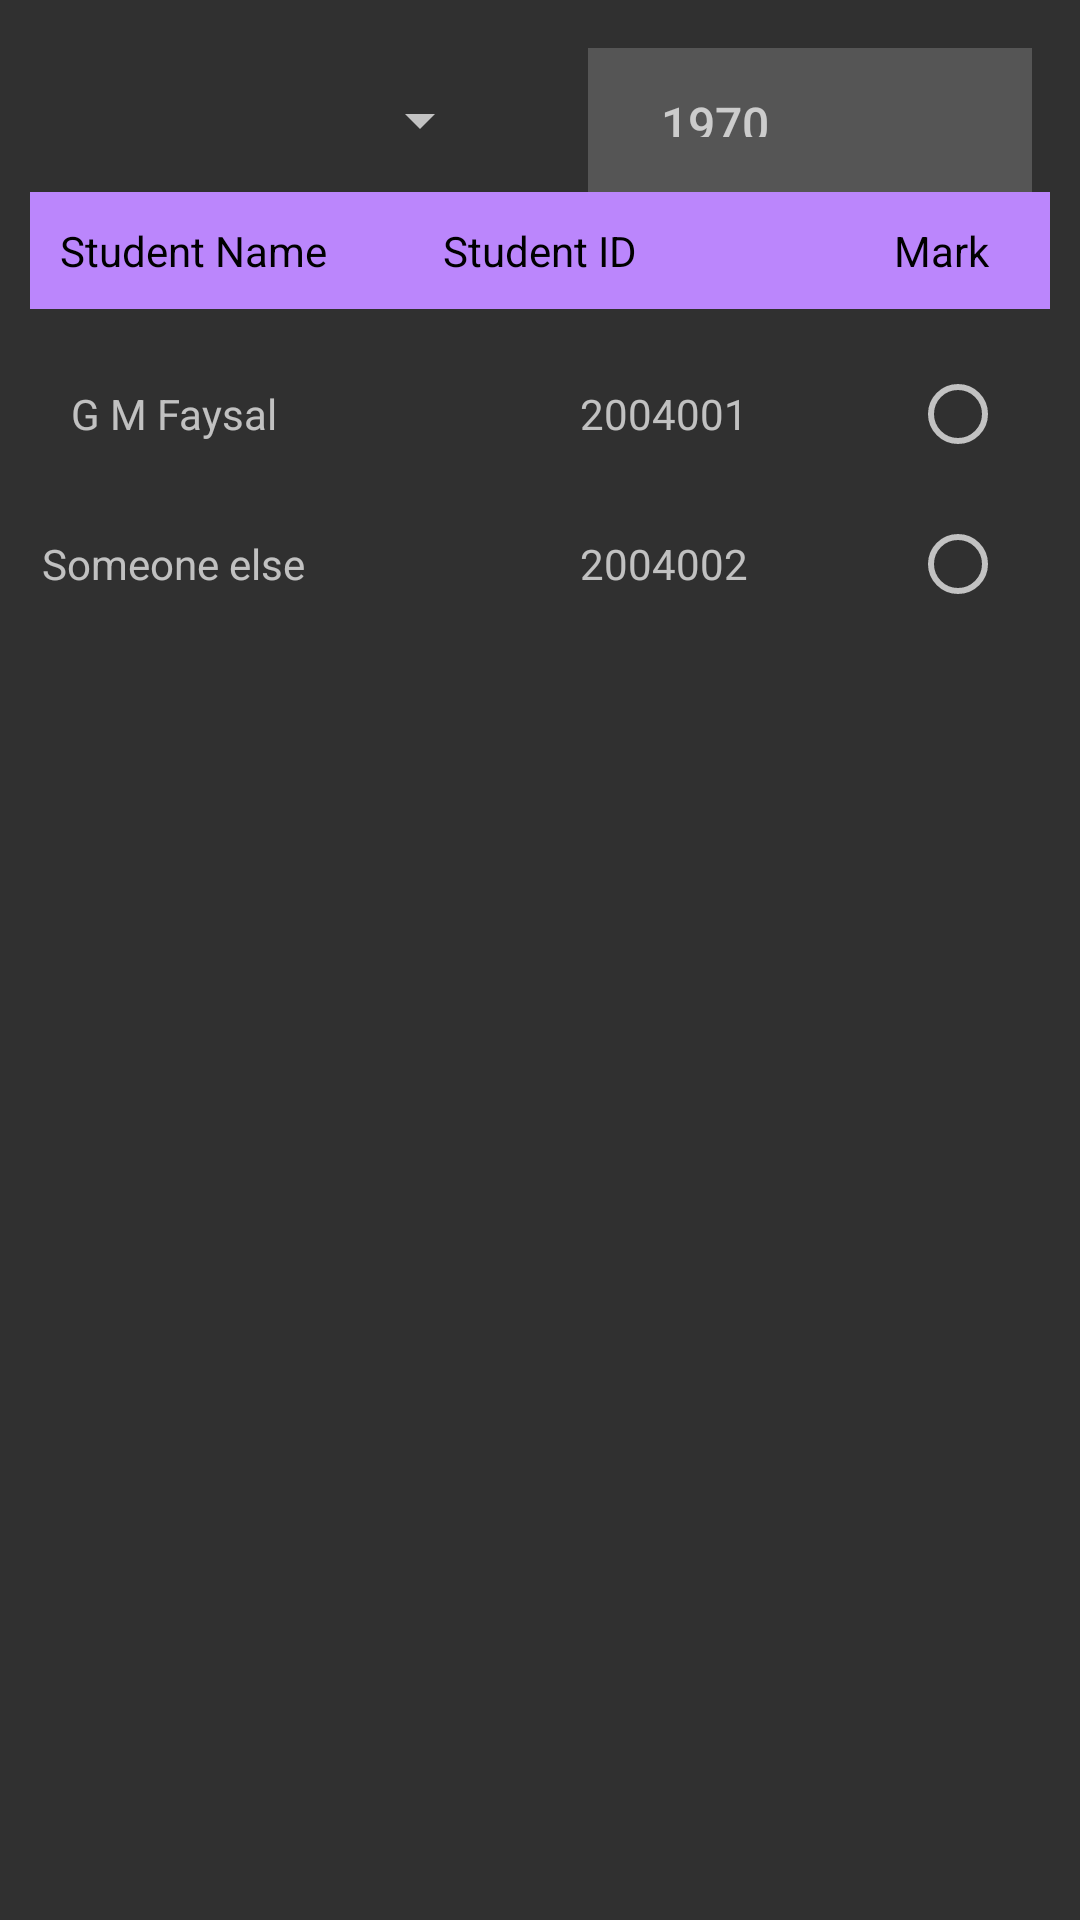

Here is an Android app screen rendered from its layout file. Give the layout XML and the strings, colors and styles it references.
<!-- AndroidManifest.xml: application theme Theme.AppCompat -->
<!-- res/layout/activity_teacher_profile.xml -->
<?xml version="1.0" encoding="utf-8"?>
<androidx.constraintlayout.widget.ConstraintLayout
    xmlns:android="http://schemas.android.com/apk/res/android"
    xmlns:app="http://schemas.android.com/apk/res-auto"
    xmlns:tools="http://schemas.android.com/tools"
    android:id="@+id/main"
    android:layout_width="match_parent"
    android:layout_height="match_parent"
    tools:context=".TeacherProfile">

    

    <TextView
        android:id="@+id/textView5"
        android:layout_width="0dp"
        android:layout_height="wrap_content"
        android:layout_marginEnd="10dp"
        android:background="@color/purple_200"
        android:padding="10dp"
        android:text="Mark"
        android:textColor="@color/black"
        app:layout_constraintEnd_toEndOf="parent"
        app:layout_constraintStart_toStartOf="@+id/guideline5"
        app:layout_constraintTop_toTopOf="@+id/guideline3" />

    <Spinner
        android:id="@+id/spinner1"
        android:layout_width="0dp"
        android:layout_height="48dp"
        app:layout_constraintStart_toStartOf="parent"
        app:layout_constraintEnd_toStartOf="@+id/datePickerTrigger"
        app:layout_constraintTop_toTopOf="parent"
        app:layout_constraintHorizontal_weight="1"
        android:layout_margin="16dp"/>

    
    <DatePicker
        android:id="@+id/datePickerTrigger"
        android:layout_width="0dp"
        android:layout_height="48dp"
        android:text="Select Date"
        android:gravity="center"
        android:background="?android:attr/selectableItemBackground"
        android:layout_margin="16dp"
        app:layout_constraintStart_toEndOf="@+id/spinner1"
        app:layout_constraintEnd_toEndOf="parent"
        app:layout_constraintTop_toTopOf="parent"
        app:layout_constraintHorizontal_weight="1"/>



    

    <TextView
        android:id="@+id/textView3"
        android:layout_width="0dp"
        android:layout_height="wrap_content"
        android:layout_marginStart="10dp"
        android:background="@color/purple_200"
        android:padding="10dp"
        android:text="Student Name"
        android:textColor="@color/black"
        app:layout_constraintEnd_toStartOf="@+id/textView4"
        app:layout_constraintStart_toStartOf="parent"
        app:layout_constraintTop_toTopOf="@+id/guideline3" />

    <TextView
        android:id="@+id/textView4"
        android:layout_width="157dp"
        android:layout_height="39dp"
        android:background="@color/purple_200"
        android:padding="10dp"
        android:textColor="@color/black"
        android:text="Student ID"
        app:layout_constraintEnd_toStartOf="@+id/textView5"
        app:layout_constraintStart_toStartOf="@+id/guideline4"
        app:layout_constraintTop_toTopOf="@+id/guideline3" />

    <androidx.constraintlayout.widget.ConstraintLayout
        android:layout_width="409dp"
        android:layout_height="598dp"
        app:layout_constraintEnd_toEndOf="parent"
        app:layout_constraintStart_toStartOf="parent"
        app:layout_constraintTop_toBottomOf="@+id/textView4">


        <androidx.constraintlayout.widget.ConstraintLayout
            android:layout_width="match_parent"
            android:layout_height="50dp"
            android:orientation="vertical"
            app:layout_constraintEnd_toEndOf="parent"
            app:layout_constraintHorizontal_bias="0.0"
            app:layout_constraintStart_toStartOf="parent"
            app:layout_constraintTop_toBottomOf="@+id/constraintLayout4">

            <TextView
                android:id="@+id/textView10"
                android:layout_width="0dp"
                android:layout_height="0dp"
                android:gravity="center"
                android:text="Someone else"
                android:textAlignment="center"
                app:layout_constraintBottom_toBottomOf="parent"
                app:layout_constraintEnd_toStartOf="@+id/guideline10"
                app:layout_constraintStart_toStartOf="parent"
                app:layout_constraintTop_toTopOf="parent" />

            <TextView
                android:id="@+id/textView11"
                android:layout_width="0dp"
                android:layout_height="0dp"
                android:gravity="center"
                android:text="2004002"
                android:textAlignment="center"
                app:layout_constraintBottom_toBottomOf="parent"
                app:layout_constraintEnd_toStartOf="@+id/guideline11"
                app:layout_constraintHorizontal_bias="0.0"
                app:layout_constraintStart_toEndOf="@+id/textView10"
                app:layout_constraintTop_toTopOf="parent"
                app:layout_constraintVertical_bias="0.0" />

            <RadioButton
                android:id="@+id/textView12"
                android:layout_width="0dp"
                android:layout_height="0dp"
                app:layout_constraintBottom_toBottomOf="parent"
                app:layout_constraintEnd_toEndOf="parent"
                app:layout_constraintStart_toStartOf="@+id/guideline11"
                app:layout_constraintTop_toTopOf="parent" />

            <androidx.constraintlayout.widget.Guideline
                android:id="@+id/guideline10"
                android:layout_width="wrap_content"
                android:layout_height="wrap_content"
                android:orientation="vertical"
                app:layout_constraintGuide_percent="0.4" />

            <androidx.constraintlayout.widget.Guideline
                android:id="@+id/guideline11"
                android:layout_width="wrap_content"
                android:layout_height="wrap_content"
                android:orientation="vertical"
                app:layout_constraintGuide_percent="0.8" />
        </androidx.constraintlayout.widget.ConstraintLayout>

        <androidx.constraintlayout.widget.ConstraintLayout
            android:id="@+id/constraintLayout4"
            android:layout_width="match_parent"
            android:layout_height="50dp"
            android:layout_marginTop="10dp"
            android:orientation="vertical"
            app:layout_constraintEnd_toEndOf="parent"
            app:layout_constraintHorizontal_bias="1.0"
            app:layout_constraintStart_toStartOf="parent"
            app:layout_constraintTop_toTopOf="parent">

            <TextView
                android:id="@+id/textView6"
                android:layout_width="0dp"
                android:layout_height="0dp"
                android:gravity="center"
                android:text="G M Faysal"
                android:textAlignment="center"
                app:layout_constraintBottom_toBottomOf="parent"
                app:layout_constraintEnd_toStartOf="@+id/guideline6"
                app:layout_constraintStart_toStartOf="parent"
                app:layout_constraintTop_toTopOf="parent" />

            <TextView
                android:id="@+id/textView7"
                android:layout_width="0dp"
                android:layout_height="0dp"
                android:gravity="center"
                android:text="2004001"
                android:textAlignment="center"
                app:layout_constraintBottom_toBottomOf="parent"
                app:layout_constraintEnd_toStartOf="@+id/guideline7"
                app:layout_constraintStart_toStartOf="@+id/guideline6"
                app:layout_constraintTop_toTopOf="parent" />

            <RadioButton
                android:id="@+id/textView8"
                android:layout_width="0dp"
                android:layout_height="0dp"
                app:layout_constraintBottom_toBottomOf="parent"
                app:layout_constraintEnd_toEndOf="parent"
                app:layout_constraintStart_toEndOf="@+id/textView7"
                app:layout_constraintTop_toTopOf="parent" />

            <androidx.constraintlayout.widget.Guideline
                android:id="@+id/guideline6"
                android:layout_width="wrap_content"
                android:layout_height="wrap_content"
                android:orientation="vertical"
                app:layout_constraintGuide_percent="0.4" />

            <androidx.constraintlayout.widget.Guideline
                android:id="@+id/guideline7"
                android:layout_width="wrap_content"
                android:layout_height="wrap_content"
                android:orientation="vertical"
                app:layout_constraintGuide_percent="0.8" />
        </androidx.constraintlayout.widget.ConstraintLayout>


        <androidx.constraintlayout.widget.Guideline
            android:id="@+id/guideline"
            android:layout_width="wrap_content"
            android:layout_height="wrap_content"
            android:orientation="vertical"
            app:layout_constraintGuide_percent="0.4" />

        <androidx.constraintlayout.widget.Guideline
            android:id="@+id/guideline2"
            android:layout_width="wrap_content"
            android:layout_height="wrap_content"
            android:orientation="vertical"
            app:layout_constraintGuide_percent="0.8" />
    </androidx.constraintlayout.widget.ConstraintLayout>

    <androidx.constraintlayout.widget.Guideline
        android:id="@+id/guideline3"
        android:layout_width="wrap_content"
        android:layout_height="wrap_content"
        android:orientation="horizontal"
        app:layout_constraintGuide_percent="0.1" />

    <androidx.constraintlayout.widget.Guideline
        android:id="@+id/guideline4"
        android:layout_width="wrap_content"
        android:layout_height="wrap_content"
        android:orientation="vertical"
        app:layout_constraintGuide_percent="0.4" />

    <androidx.constraintlayout.widget.Guideline
        android:id="@+id/guideline5"
        android:layout_width="wrap_content"
        android:layout_height="wrap_content"
        android:orientation="vertical"
        app:layout_constraintGuide_percent="0.8" />

</androidx.constraintlayout.widget.ConstraintLayout>
<!-- resources referenced by this layout -->
<resources>

  <!-- not gathered from this repository: default colours our renderer supplied (Android Studio template values) -->
  <color name="purple_200">#FFBB86FC</color>
  <color name="black">#FF000000</color>
</resources>
